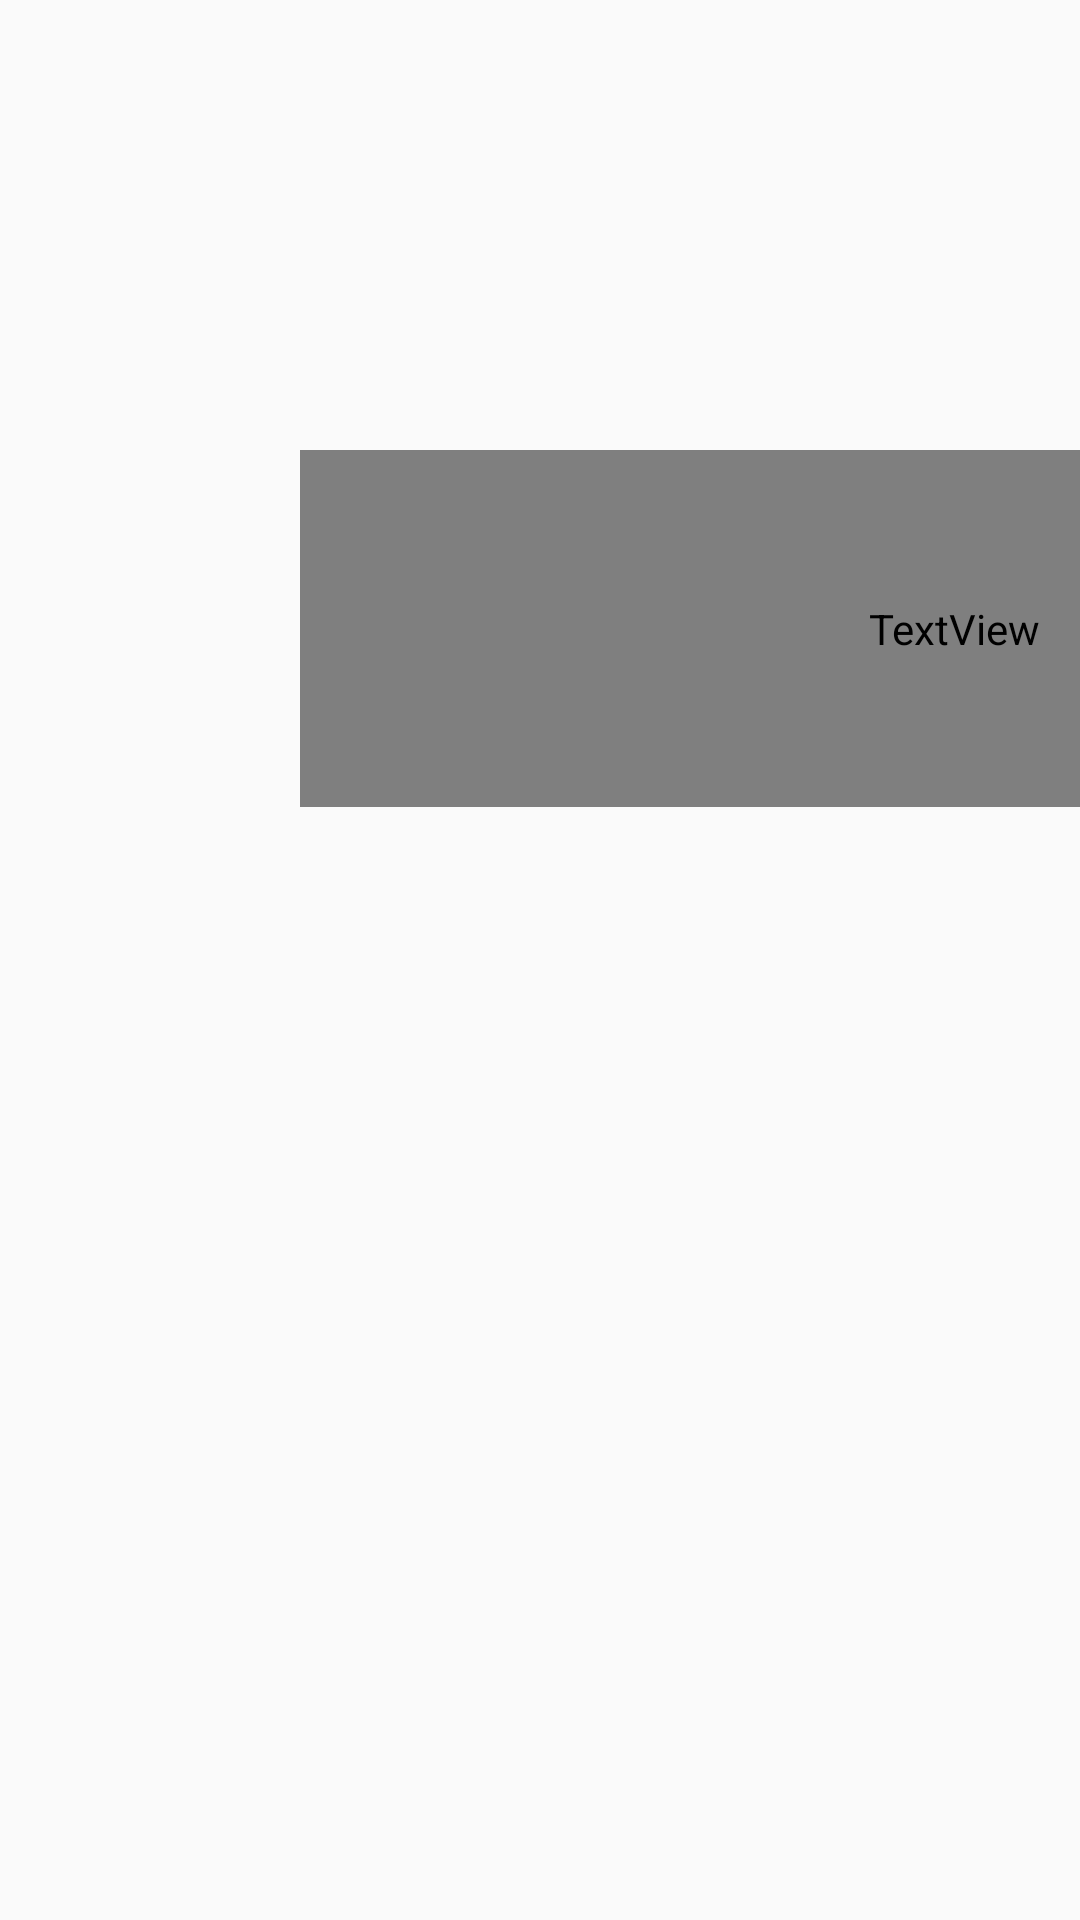

Here is an Android app screen rendered from its layout file. Give the layout XML and the strings, colors and styles it references.
<!-- AndroidManifest.xml: application theme AppTheme -->
<!-- res/layout/intro_layout.xml -->
<?xml version="1.0" encoding="utf-8"?>
<FrameLayout xmlns:android="http://schemas.android.com/apk/res/android"
    android:layout_width="fill_parent"
    android:layout_height="wrap_content">

    <ImageView
        android:id="@+id/ex1"
        android:layout_width="wrap_content"
        android:layout_height="wrap_content"
        android:scaleType="fitXY"
        android:src="@drawable/intro" />
    <LinearLayout
        android:layout_width="match_parent"
        android:layout_height="match_parent"
        android:orientation="vertical"
        >
    <TextView
        android:layout_width="436dp"
        android:layout_height="wrap_content"
        android:layout_marginLeft="100dp"
        android:layout_marginTop="150dp"
        android:layout_marginRight="20dp"
        android:fontFamily="@font/nanumsquare"
        android:padding="50dp"
        android:paddingRight="50dp"
        android:text="여기 앉을래요?"
        android:textColor="#ffffff"
        android:textSize="30sp">

    </TextView>
    </LinearLayout>

</FrameLayout>
<!-- resources referenced by this layout -->
<resources>
  <style name="AppTheme" parent="Theme.AppCompat.Light.DarkActionBar">
          
          <item name="colorPrimary">@color/colorPrimary</item>
          <item name="colorPrimaryDark">#000000</item>
          <item name="colorAccent">@color/colorAccent</item>
          <item name="windowActionBar">false</item>
          <item name="windowNoTitle">true</item>
  
  
      </style>
  <color name="colorPrimary">#008577</color>
  <color name="colorAccent">#D81B60</color>
</resources>
